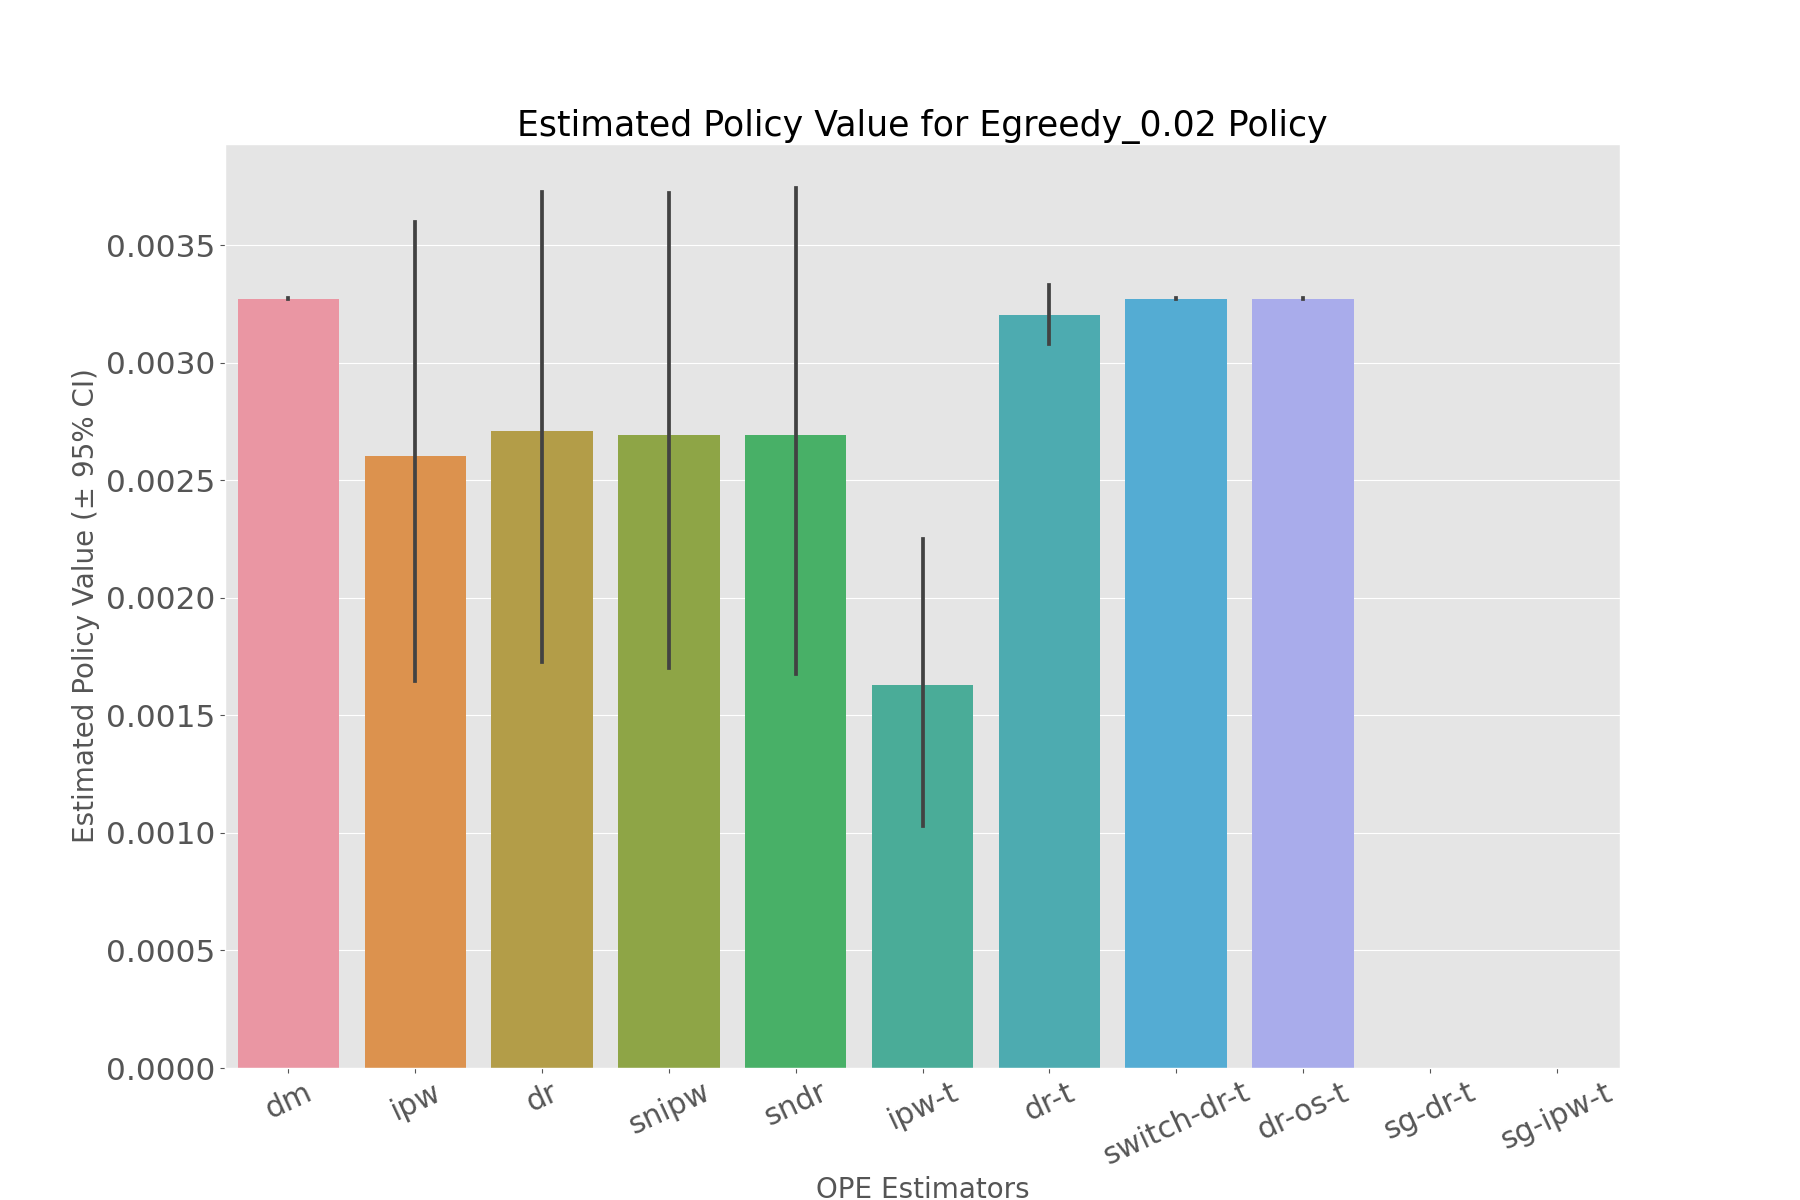

Data behind this chart, as committed beside it:
, estimated_policy_value, relative_estimated_policy_value, mean, 95.0% CI (lower), 95.0% CI (upper)
dm, 0.003273, 0.9681, 0.003273, 0.003272, 0.003274
ipw, 0.00257, 0.7602, 0.00257, 0.001645, 0.003598
dr, 0.002679, 0.7924, 0.002679, 0.001727, 0.003728
snipw, 0.002657, 0.7861, 0.002658, 0.001701, 0.00372
sndr, 0.002658, 0.7864, 0.002659, 0.001675, 0.003743
ipw-t, 0.001606, 0.4751, 0.001606, 0.001028, 0.002249
dr-t, 0.003198, 0.9461, 0.003199, 0.00308, 0.00333
switch-dr-t, 0.003273, 0.9681, 0.003273, 0.003272, 0.003274
dr-os-t, 0.003272, 0.9678, 0.003272, 0.00327, 0.003274
sg-dr-t, , , , , 
sg-ipw-t, , , , , 
